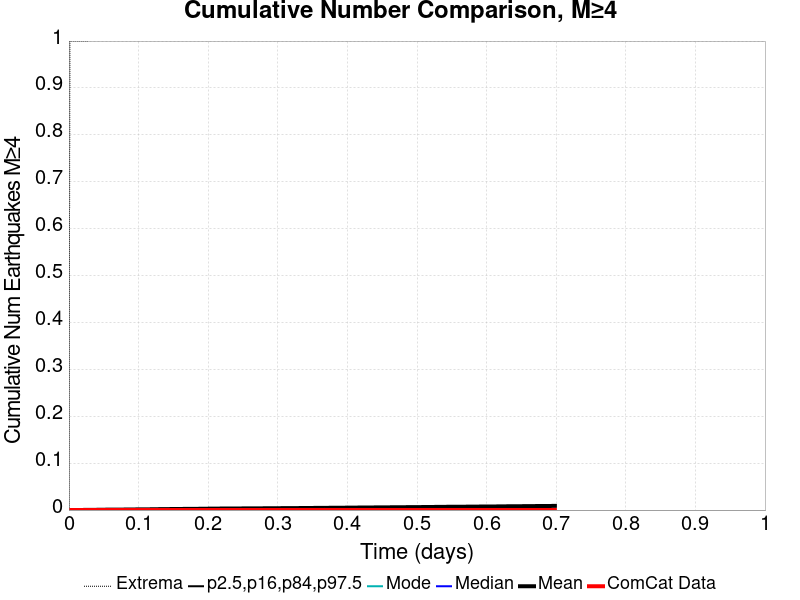

The table this chart was drawn from, first rows:
Time (days), ComCat Data, Simulation Mean, Simulation Median, Simulation Mode, Simulation Minimum, Simulation Maximum, 2.5 %-ile, 16 %-ile, 84 %-ile, 97.5 %-ile
0.0, 0.0, 0.0, 0.0, 0.0, 0.0, 0.0, 0.0, 0.0, 0.0, 0.0
0.001399, 0.0, 1.0E-5, 0.0, 0.0, 0.0, 1.0, 0.0, 0.0, 0.0, 0.0
0.002798, 0.0, 2.0E-5, 0.0, 0.0, 0.0, 1.0, 0.0, 0.0, 0.0, 0.0
0.004197, 0.0, 4.0E-5, 0.0, 0.0, 0.0, 1.0, 0.0, 0.0, 0.0, 0.0
0.005596, 0.0, 7.0E-5, 0.0, 0.0, 0.0, 1.0, 0.0, 0.0, 0.0, 0.0
0.006996, 0.0, 1.0E-4, 0.0, 0.0, 0.0, 1.0, 0.0, 0.0, 0.0, 0.0
0.008395, 0.0, 1.1E-4, 0.0, 0.0, 0.0, 1.0, 0.0, 0.0, 0.0, 0.0
0.009794, 0.0, 1.2E-4, 0.0, 0.0, 0.0, 1.0, 0.0, 0.0, 0.0, 0.0
0.01119, 0.0, 1.5E-4, 0.0, 0.0, 0.0, 1.0, 0.0, 0.0, 0.0, 0.0
0.01259, 0.0, 1.7E-4, 0.0, 0.0, 0.0, 1.0, 0.0, 0.0, 0.0, 0.0
0.01399, 0.0, 1.8E-4, 0.0, 0.0, 0.0, 1.0, 0.0, 0.0, 0.0, 0.0
0.01539, 0.0, 1.8E-4, 0.0, 0.0, 0.0, 1.0, 0.0, 0.0, 0.0, 0.0
0.01679, 0.0, 2.1E-4, 0.0, 0.0, 0.0, 1.0, 0.0, 0.0, 0.0, 0.0
0.01819, 0.0, 2.1E-4, 0.0, 0.0, 0.0, 1.0, 0.0, 0.0, 0.0, 0.0
0.01959, 0.0, 2.6E-4, 0.0, 0.0, 0.0, 1.0, 0.0, 0.0, 0.0, 0.0
0.02099, 0.0, 2.7E-4, 0.0, 0.0, 0.0, 1.0, 0.0, 0.0, 0.0, 0.0
0.02239, 0.0, 2.8E-4, 0.0, 0.0, 0.0, 1.0, 0.0, 0.0, 0.0, 0.0
0.02378, 0.0, 3.0E-4, 0.0, 0.0, 0.0, 1.0, 0.0, 0.0, 0.0, 0.0
0.02518, 0.0, 3.2E-4, 0.0, 0.0, 0.0, 1.0, 0.0, 0.0, 0.0, 0.0
0.02658, 0.0, 3.4E-4, 0.0, 0.0, 0.0, 1.0, 0.0, 0.0, 0.0, 0.0
0.02798, 0.0, 3.7E-4, 0.0, 0.0, 0.0, 1.0, 0.0, 0.0, 0.0, 0.0
0.02938, 0.0, 3.8E-4, 0.0, 0.0, 0.0, 2.0, 0.0, 0.0, 0.0, 0.0
0.03078, 0.0, 4.1E-4, 0.0, 0.0, 0.0, 2.0, 0.0, 0.0, 0.0, 0.0
0.03218, 0.0, 4.4E-4, 0.0, 0.0, 0.0, 2.0, 0.0, 0.0, 0.0, 0.0
0.03358, 0.0, 4.6E-4, 0.0, 0.0, 0.0, 2.0, 0.0, 0.0, 0.0, 0.0
0.03498, 0.0, 4.6E-4, 0.0, 0.0, 0.0, 2.0, 0.0, 0.0, 0.0, 0.0
0.03638, 0.0, 4.7E-4, 0.0, 0.0, 0.0, 2.0, 0.0, 0.0, 0.0, 0.0
0.03778, 0.0, 5.0E-4, 0.0, 0.0, 0.0, 2.0, 0.0, 0.0, 0.0, 0.0
0.03917, 0.0, 5.3E-4, 0.0, 0.0, 0.0, 2.0, 0.0, 0.0, 0.0, 0.0
0.04057, 0.0, 5.4E-4, 0.0, 0.0, 0.0, 2.0, 0.0, 0.0, 0.0, 0.0
0.04197, 0.0, 5.6E-4, 0.0, 0.0, 0.0, 2.0, 0.0, 0.0, 0.0, 0.0
0.04337, 0.0, 5.8E-4, 0.0, 0.0, 0.0, 2.0, 0.0, 0.0, 0.0, 0.0
0.04477, 0.0, 6.0E-4, 0.0, 0.0, 0.0, 2.0, 0.0, 0.0, 0.0, 0.0
0.04617, 0.0, 6.9E-4, 0.0, 0.0, 0.0, 2.0, 0.0, 0.0, 0.0, 0.0
0.04757, 0.0, 7.4E-4, 0.0, 0.0, 0.0, 2.0, 0.0, 0.0, 0.0, 0.0
0.04897, 0.0, 7.7E-4, 0.0, 0.0, 0.0, 2.0, 0.0, 0.0, 0.0, 0.0
0.05037, 0.0, 7.7E-4, 0.0, 0.0, 0.0, 2.0, 0.0, 0.0, 0.0, 0.0
0.05177, 0.0, 7.9E-4, 0.0, 0.0, 0.0, 2.0, 0.0, 0.0, 0.0, 0.0
0.05317, 0.0, 8.1E-4, 0.0, 0.0, 0.0, 2.0, 0.0, 0.0, 0.0, 0.0
0.05456, 0.0, 8.2E-4, 0.0, 0.0, 0.0, 2.0, 0.0, 0.0, 0.0, 0.0
0.05596, 0.0, 8.3E-4, 0.0, 0.0, 0.0, 2.0, 0.0, 0.0, 0.0, 0.0
0.05736, 0.0, 8.3E-4, 0.0, 0.0, 0.0, 2.0, 0.0, 0.0, 0.0, 0.0
0.05876, 0.0, 8.5E-4, 0.0, 0.0, 0.0, 2.0, 0.0, 0.0, 0.0, 0.0
0.06016, 0.0, 8.7E-4, 0.0, 0.0, 0.0, 3.0, 0.0, 0.0, 0.0, 0.0
0.06156, 0.0, 8.9E-4, 0.0, 0.0, 0.0, 3.0, 0.0, 0.0, 0.0, 0.0
0.06296, 0.0, 8.9E-4, 0.0, 0.0, 0.0, 3.0, 0.0, 0.0, 0.0, 0.0
0.06436, 0.0, 8.9E-4, 0.0, 0.0, 0.0, 3.0, 0.0, 0.0, 0.0, 0.0
0.06576, 0.0, 9.1E-4, 0.0, 0.0, 0.0, 3.0, 0.0, 0.0, 0.0, 0.0
0.06716, 0.0, 9.4E-4, 0.0, 0.0, 0.0, 3.0, 0.0, 0.0, 0.0, 0.0
0.06856, 0.0, 9.6E-4, 0.0, 0.0, 0.0, 3.0, 0.0, 0.0, 0.0, 0.0
0.06996, 0.0, 9.8E-4, 0.0, 0.0, 0.0, 3.0, 0.0, 0.0, 0.0, 0.0
0.07135, 0.0, 9.9E-4, 0.0, 0.0, 0.0, 3.0, 0.0, 0.0, 0.0, 0.0
0.07275, 0.0, 9.9E-4, 0.0, 0.0, 0.0, 3.0, 0.0, 0.0, 0.0, 0.0
0.07415, 0.0, 0.00101, 0.0, 0.0, 0.0, 3.0, 0.0, 0.0, 0.0, 0.0
0.07555, 0.0, 0.00102, 0.0, 0.0, 0.0, 3.0, 0.0, 0.0, 0.0, 0.0
0.07695, 0.0, 0.00104, 0.0, 0.0, 0.0, 3.0, 0.0, 0.0, 0.0, 0.0
0.07835, 0.0, 0.00106, 0.0, 0.0, 0.0, 3.0, 0.0, 0.0, 0.0, 0.0
0.07975, 0.0, 0.00108, 0.0, 0.0, 0.0, 3.0, 0.0, 0.0, 0.0, 0.0
0.08115, 0.0, 0.00108, 0.0, 0.0, 0.0, 3.0, 0.0, 0.0, 0.0, 0.0
0.08255, 0.0, 0.00112, 0.0, 0.0, 0.0, 3.0, 0.0, 0.0, 0.0, 0.0
... 440 more rows
